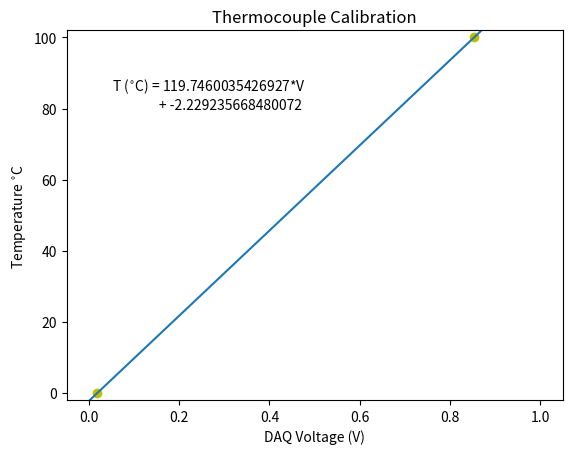
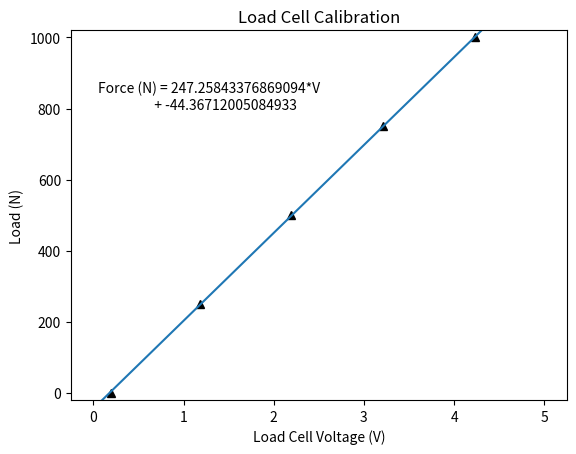

Write Python code to recreate these figures, in order.
#!/usr/bin/env python3.5

"""
Calibration curves for data covertion of pressure assisted sintering



"""

import matplotlib.pyplot as plt
import numpy as np


################ Thermocouple  ################

Temperature = [0, 100]
TC_voltage = [18.616368e-3, 853.717307e-3]

m,b = np.polyfit(TC_voltage, Temperature, 1)

#PRINT(TC_FIT_VALUES)
fit_equation= 'T ($^{\circ}$C) = '+ str(m) + '*V \n               + ' + str(b)
xi = np.arange(0,2)
fit_line = m*xi + b
#print(fit_equation)
plt.figure(1)

plt.plot(TC_voltage, Temperature, 'yo', xi, fit_line)#, TC_voltage,(TC_fit_values[0]*TC_voltage+ TC_fit_values[1]), '--k')

plt.title('Thermocouple Calibration')


#plt.xlim(-0.1, 1.1)
plt.ylim(-2, 102)

plt.annotate(fit_equation, xy = (0.05,80))
plt.xlabel('DAQ Voltage (V)')
plt.ylabel('Temperature $^{\circ}$C')

plt.savefig('TC_calibration.png')



################ Load cell ################
force = [0, 250.0, 500.0, 750.0 , 1000.0] # Newtons
lc_voltage = [192.1467e-3, 1.181098, 2.191091, 3.211605, 4.232119]

m,b = np.polyfit(lc_voltage,force, 1)

fit_equation= 'Force (N) = '+ str(m) +'*V\n                  + ' + str(b)
xi = np.arange(0,6)
fit_line=m*xi+b

plt.figure(2)
plt.title('Load Cell Calibration')

plt.plot(lc_voltage, force, 'k^',xi, fit_line)
plt.xlabel('Load Cell Voltage (V)')
plt.ylabel('Load (N)')

plt.ylim(-20, 1020)

plt.annotate(fit_equation, xy = (0.05,800))

plt.savefig('LC_calibration.png')





################ LVDT ################






plt.show()
